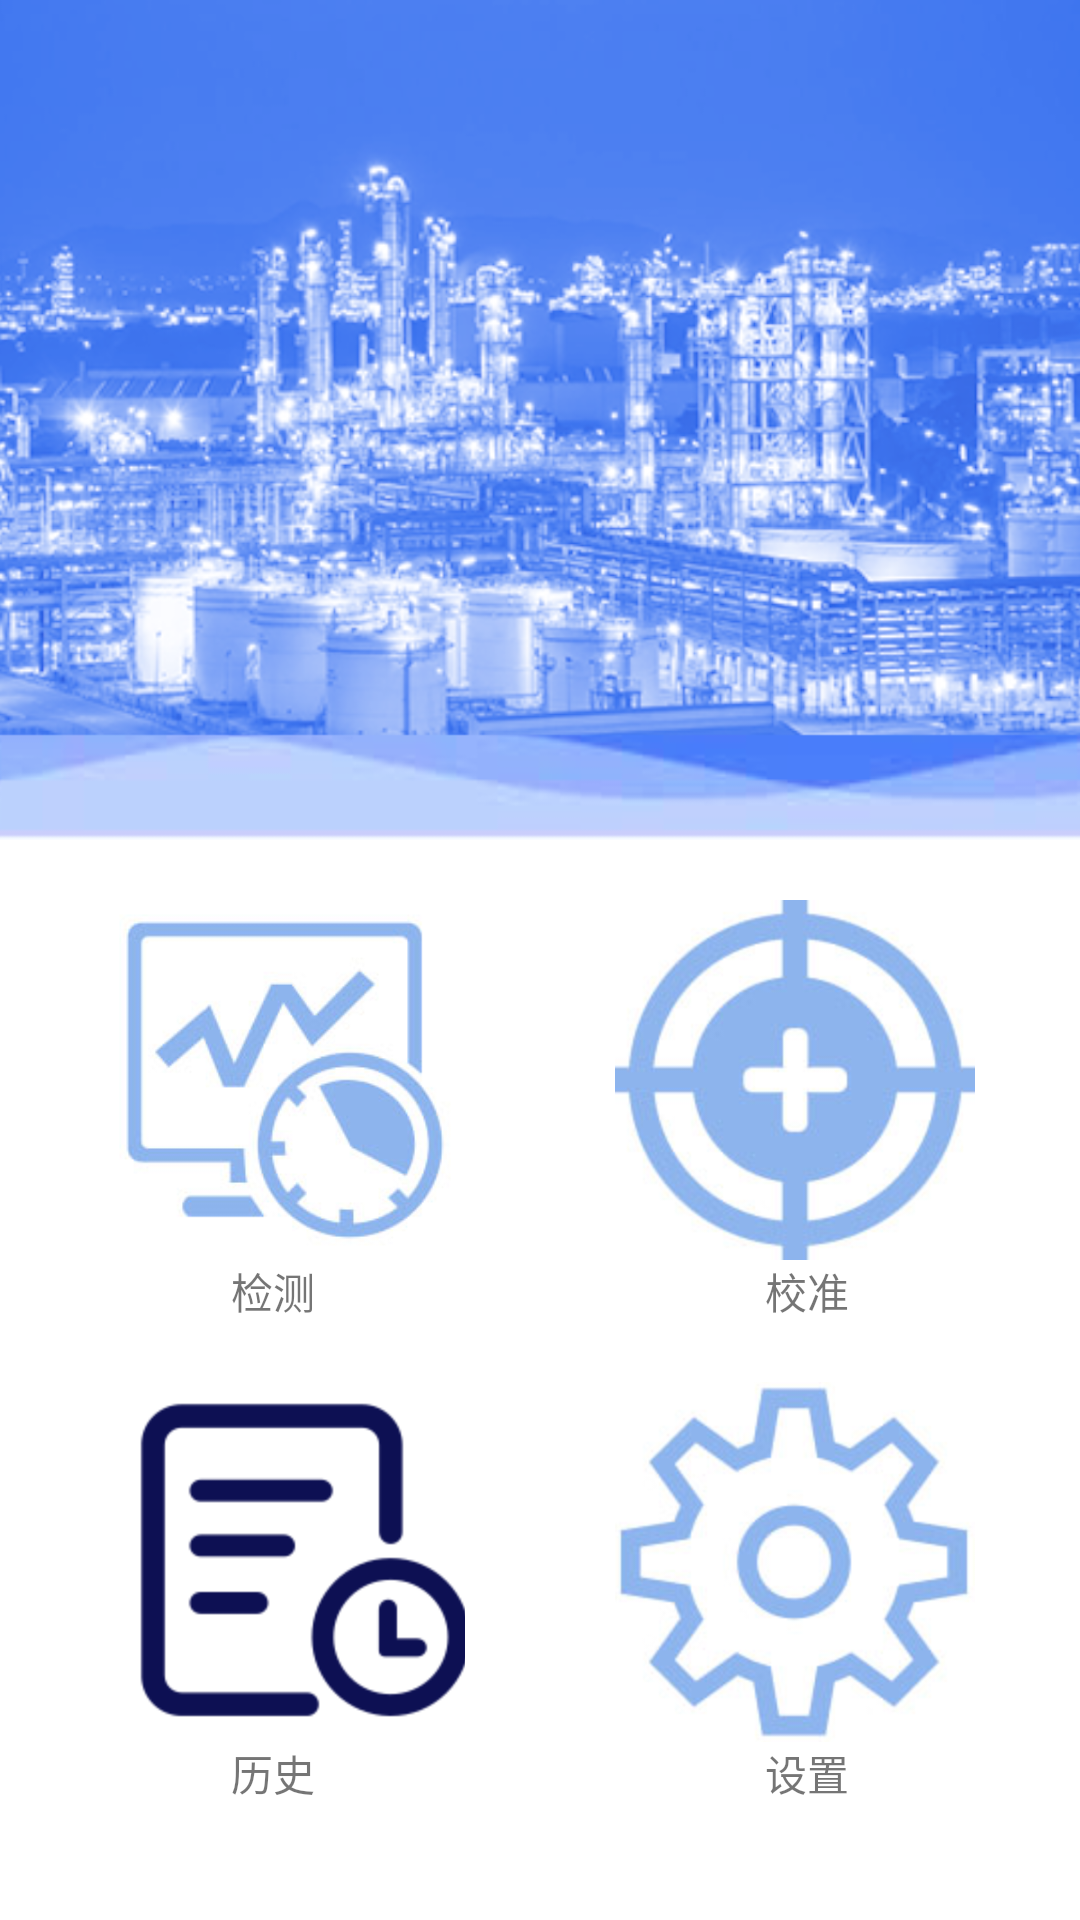

The Android layout XML behind this screen, and the referenced resources:
<!-- AndroidManifest.xml: application theme AppTheme -->
<!-- res/layout/activity_main.xml -->
<?xml version="1.0" encoding="utf-8"?>
<LinearLayout xmlns:android="http://schemas.android.com/apk/res/android"
    xmlns:tools="http://schemas.android.com/tools"
    android:layout_width="match_parent"
    android:layout_height="match_parent"
    android:orientation="vertical"
    android:background="@color/white"
    tools:context=".MainActivity">

    <ImageView
        android:layout_width="match_parent"
        android:layout_height="280dp"
        android:contentDescription="@string/app_name"
        android:scaleType="centerCrop"
        android:src="@mipmap/main_background_c" />

    <LinearLayout
        android:layout_width="match_parent"
        android:layout_height="wrap_content"
        android:layout_marginTop="@dimen/fab_margin"
        android:gravity="center_horizontal"
        android:orientation="horizontal">

        <ImageButton
            android:id="@+id/detectButton"
            android:layout_width="@dimen/dimen_120dp"
            android:layout_height="@dimen/dimen_120dp"
            android:background="@color/white"
            android:contentDescription="@string/main_detect"
            android:minWidth="@dimen/dimen_50dp"
            android:minHeight="@dimen/dimen_50dp"
            android:onClick="detectClick"
            android:scaleType="fitCenter"
            android:src="@mipmap/ic_detect" />

        <ImageButton
            android:id="@+id/calibrateButton"
            android:layout_width="@dimen/dimen_120dp"
            android:layout_height="@dimen/dimen_120dp"
            android:layout_marginStart="@dimen/dimen_50dp"
            android:background="@color/white"
            android:contentDescription="@string/main_calibrate"
            android:minWidth="@dimen/dimen_50dp"
            android:minHeight="@dimen/dimen_50dp"
            android:onClick="calibrateClick"
            android:src="@mipmap/ic_calibration" />

    </LinearLayout>

    <LinearLayout
        android:layout_width="match_parent"
        android:layout_height="wrap_content"
        android:gravity="center_horizontal"
        android:orientation="horizontal">

        <TextView
            android:layout_width="wrap_content"
            android:layout_height="wrap_content"
            android:text="@string/main_detect" />

        <TextView
            android:layout_width="wrap_content"
            android:layout_height="wrap_content"
            android:layout_marginStart="@dimen/dimen_150dp"
            android:text="@string/main_calibrate" />

    </LinearLayout>

    <LinearLayout
        android:layout_width="match_parent"
        android:layout_height="wrap_content"
        android:layout_marginTop="@dimen/fab_margin"
        android:gravity="center_horizontal"
        android:orientation="horizontal">

        <ImageButton
            android:id="@+id/historyButton"
            android:layout_width="@dimen/dimen_120dp"
            android:layout_height="@dimen/dimen_120dp"
            android:background="@color/white"
            android:contentDescription="@string/main_history"
            android:minWidth="@dimen/dimen_50dp"
            android:minHeight="@dimen/dimen_50dp"
            android:onClick="historyClick"
            android:src="@mipmap/ic_history" />

        <ImageButton
            android:id="@+id/settingButton"
            android:layout_width="@dimen/dimen_120dp"
            android:layout_height="@dimen/dimen_120dp"
            android:layout_marginStart="@dimen/dimen_50dp"
            android:background="@color/white"
            android:contentDescription="@string/main_settings"
            android:minWidth="@dimen/dimen_50dp"
            android:minHeight="@dimen/dimen_50dp"
            android:onClick="settingsClick"
            android:src="@mipmap/ic_settings" />

    </LinearLayout>

    <LinearLayout
        android:layout_width="match_parent"
        android:layout_height="wrap_content"
        android:gravity="center_horizontal"
        android:orientation="horizontal">

        <TextView
            android:layout_width="wrap_content"
            android:layout_height="wrap_content"
            android:text="@string/main_history" />

        <TextView
            android:layout_width="wrap_content"
            android:layout_height="wrap_content"
            android:layout_marginStart="@dimen/dimen_150dp"
            android:text="@string/main_settings" />

    </LinearLayout>

</LinearLayout>
<!-- resources referenced by this layout -->
<resources>
  <color name="white">#ffffff</color>
  <dimen name="dimen_120dp">120dp</dimen>
  <dimen name="dimen_150dp">150dp</dimen>
  <dimen name="dimen_50dp">50dp</dimen>
  <dimen name="fab_margin">20dp</dimen>
  <!-- mipmap ic_calibration: png bitmap (mipmap-hdpi, 8132 bytes) -->
  <!-- mipmap ic_detect: png bitmap (mipmap-hdpi, 8645 bytes) -->
  <!-- mipmap ic_history: png bitmap (mipmap-hdpi, 11454 bytes) -->
  <!-- mipmap ic_settings: png bitmap (mipmap-hdpi, 8375 bytes) -->
  <!-- mipmap main_background_c: png bitmap (mipmap-hdpi, 655882 bytes) -->
  <string name="app_name">漏点检测</string>
  <string name="main_calibrate">校准</string>
  <string name="main_detect">检测</string>
  <string name="main_history">历史</string>
  <string name="main_settings">设置</string>
  <style name="AppTheme" parent="Theme.AppCompat.Light.DarkActionBar">
          
          <item name="colorPrimary">@color/colorPrimary</item>
          <item name="colorPrimaryDark">@color/colorPrimaryDark</item>
          <item name="colorAccent">@color/colorAccent</item>
          <item name="actionBarSize">@dimen/dimen_35dp</item>
      </style>
  <color name="colorPrimary">#4055c7</color>
  <color name="colorPrimaryDark">#4055c7</color>
  <color name="colorAccent">#D81B60</color>
  <dimen name="dimen_35dp">35dp</dimen>
</resources>
